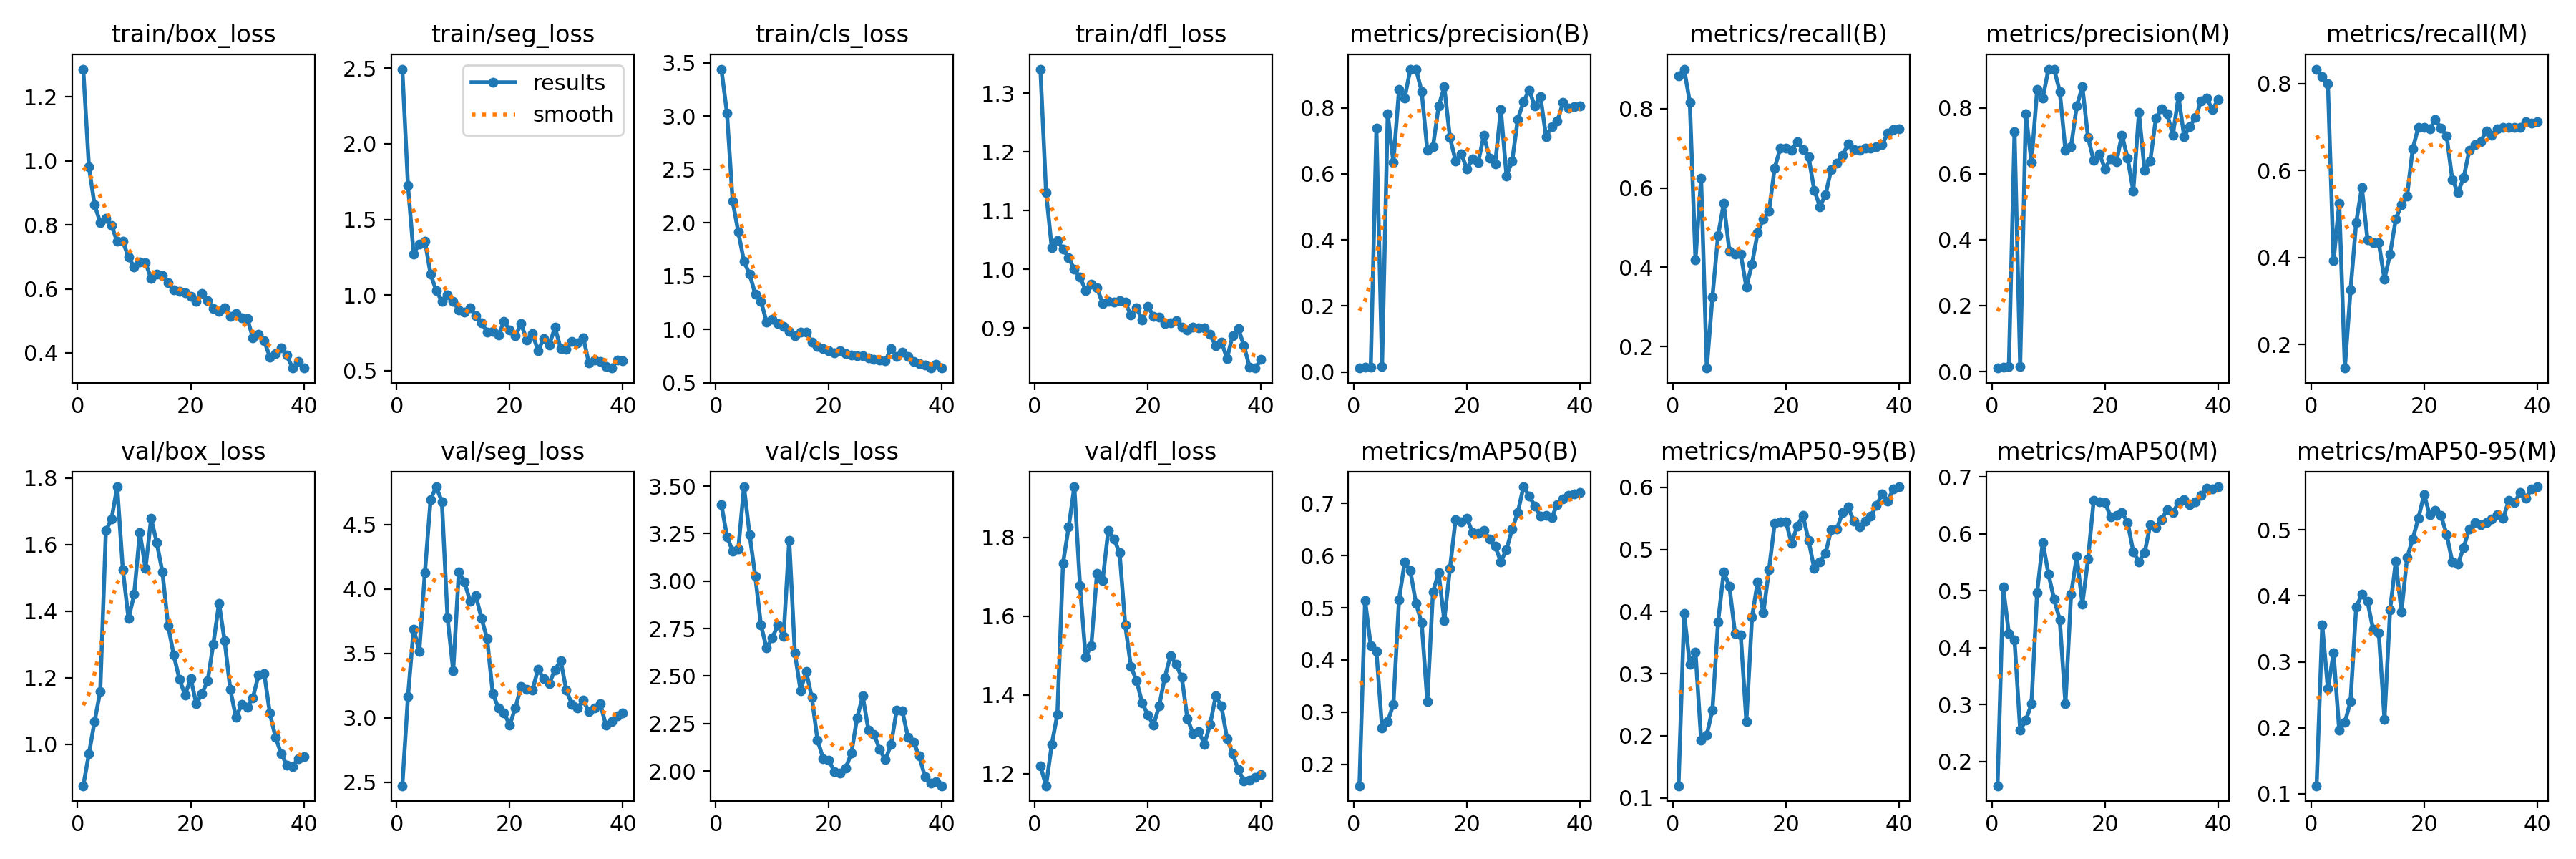

Values plotted in this chart, from the file beside it:
epoch, train/box_loss, train/seg_loss, train/cls_loss, train/dfl_loss, metrics/precision(B), metrics/recall(B), metrics/mAP50(B), metrics/mAP50-95(B), metrics/precision(M), metrics/recall(M), metrics/mAP50(M), metrics/mAP50-95(M), val/box_loss, val/seg_loss, val/cls_loss, val/dfl_loss, lr/pg0, lr/pg1, lr/pg2
1, 1.287, 2.494, 3.442, 1.341, 0.0116, 0.8833, 0.1589, 0.1196, 0.0106, 0.8333, 0.1572, 0.112, 0.8758, 2.474, 3.404, 1.22, 8.75e-05, 8.75e-05, 8.75e-05
2, 0.982, 1.726, 3.029, 1.131, 0.01427, 0.9, 0.5139, 0.3967, 0.01264, 0.8167, 0.506, 0.3556, 0.9713, 3.166, 3.234, 1.169, 0.0001829, 0.0001829, 0.0001829
3, 0.8629, 1.273, 2.203, 1.037, 0.01491, 0.8167, 0.4274, 0.3157, 0.01456, 0.8, 0.4249, 0.2589, 1.069, 3.691, 3.158, 1.274, 0.0002733, 0.0002733, 0.0002733
4, 0.8074, 1.339, 1.914, 1.049, 0.7376, 0.4184, 0.4165, 0.3352, 0.7277, 0.3924, 0.4133, 0.3132, 1.159, 3.517, 3.169, 1.351, 0.0003587, 0.0003587, 0.0003587
5, 0.8213, 1.357, 1.64, 1.035, 0.01716, 0.625, 0.2698, 0.1936, 0.0158, 0.525, 0.2552, 0.1961, 1.641, 4.13, 3.497, 1.735, 0.0004392, 0.0004392, 0.0004392
6, 0.7983, 1.139, 1.518, 1.02, 0.7825, 0.1456, 0.2823, 0.2016, 0.7825, 0.1456, 0.272, 0.2079, 1.677, 4.695, 3.244, 1.826, 0.0005148, 0.0005148, 0.0005148
7, 0.748, 1.029, 1.333, 1, 0.6347, 0.325, 0.3149, 0.2419, 0.6347, 0.325, 0.3011, 0.2401, 1.773, 4.794, 3.026, 1.929, 0.0005854, 0.0005854, 0.0005854
8, 0.7482, 0.9595, 1.266, 0.9867, 0.8551, 0.4803, 0.5157, 0.3834, 0.8551, 0.4803, 0.4968, 0.3828, 1.525, 4.679, 2.768, 1.678, 0.0006511, 0.0006511, 0.0006511
9, 0.699, 1.002, 1.072, 0.9645, 0.8307, 0.5612, 0.5877, 0.4639, 0.8307, 0.5612, 0.585, 0.4026, 1.377, 3.775, 2.647, 1.496, 0.0007118, 0.0007118, 0.0007118
10, 0.6677, 0.9589, 1.096, 0.975, 0.9166, 0.4412, 0.5709, 0.4409, 0.9166, 0.4412, 0.5295, 0.3915, 1.45, 3.367, 2.701, 1.526, 0.0007675, 0.0007675, 0.0007675
11, 0.683, 0.9003, 1.056, 0.9689, 0.9175, 0.4333, 0.508, 0.3646, 0.9175, 0.4333, 0.485, 0.3491, 1.636, 4.134, 2.77, 1.709, 0.0008183, 0.0008183, 0.0008183
12, 0.6821, 0.8893, 1.032, 0.9422, 0.85, 0.4333, 0.471, 0.3628, 0.85, 0.4333, 0.4489, 0.3435, 1.528, 4.053, 2.71, 1.69, 0.0008642, 0.0008642, 0.0008642
13, 0.6318, 0.9155, 0.984, 0.9451, 0.6712, 0.35, 0.3198, 0.2229, 0.6712, 0.35, 0.3013, 0.2129, 1.678, 3.905, 3.215, 1.817, 0.0008787, 0.0008787, 0.0008787
14, 0.6466, 0.8632, 0.9449, 0.9441, 0.6824, 0.4083, 0.5308, 0.391, 0.6824, 0.4083, 0.4937, 0.3791, 1.605, 3.949, 2.62, 1.796, 0.0008478, 0.0008478, 0.0008478
15, 0.6407, 0.8179, 0.975, 0.9475, 0.8051, 0.488, 0.5667, 0.4482, 0.8051, 0.488, 0.5604, 0.4525, 1.517, 3.773, 2.424, 1.761, 0.0008169, 0.0008169, 0.0008169
16, 0.6188, 0.7564, 0.9746, 0.9444, 0.8637, 0.521, 0.476, 0.3981, 0.8637, 0.521, 0.4768, 0.3756, 1.357, 3.617, 2.524, 1.579, 0.0007859, 0.0007859, 0.0007859
17, 0.5965, 0.7619, 0.8833, 0.9221, 0.7103, 0.5412, 0.5749, 0.4668, 0.7103, 0.5412, 0.5556, 0.4577, 1.268, 3.188, 2.387, 1.472, 0.000755, 0.000755, 0.000755
18, 0.5928, 0.7369, 0.8388, 0.9343, 0.6398, 0.65, 0.6691, 0.5421, 0.6398, 0.65, 0.659, 0.4866, 1.196, 3.078, 2.163, 1.436, 0.0007241, 0.0007241, 0.0007241
19, 0.5885, 0.8247, 0.8218, 0.9144, 0.6603, 0.7, 0.6649, 0.5441, 0.6603, 0.7, 0.656, 0.5175, 1.148, 3.036, 2.066, 1.38, 0.0006931, 0.0006931, 0.0006931
20, 0.5765, 0.7701, 0.8007, 0.9374, 0.6155, 0.7, 0.6713, 0.5449, 0.6155, 0.7, 0.6548, 0.5538, 1.197, 2.945, 2.057, 1.35, 0.0006622, 0.0006622, 0.0006622
21, 0.5614, 0.7299, 0.7843, 0.9206, 0.6452, 0.6955, 0.6441, 0.5098, 0.6452, 0.6955, 0.6304, 0.5231, 1.122, 3.08, 1.995, 1.323, 0.0006312, 0.0006312, 0.0006312
22, 0.586, 0.8106, 0.8046, 0.9188, 0.6354, 0.7167, 0.6428, 0.5381, 0.6354, 0.7167, 0.6323, 0.5291, 1.153, 3.242, 1.987, 1.373, 0.0006003, 0.0006003, 0.0006003
23, 0.5636, 0.7047, 0.774, 0.9082, 0.7171, 0.6976, 0.6485, 0.555, 0.7171, 0.6976, 0.637, 0.5216, 1.191, 3.222, 2.016, 1.444, 0.0005694, 0.0005694, 0.0005694
24, 0.5383, 0.7458, 0.7588, 0.9091, 0.6472, 0.6792, 0.6317, 0.5147, 0.6472, 0.6792, 0.6203, 0.4932, 1.302, 3.214, 2.095, 1.5, 0.0005384, 0.0005384, 0.0005384
25, 0.5288, 0.6334, 0.7518, 0.9129, 0.6299, 0.5947, 0.618, 0.4692, 0.5481, 0.5788, 0.5685, 0.4513, 1.424, 3.377, 2.279, 1.477, 0.0005075, 0.0005075, 0.0005075
26, 0.5413, 0.7137, 0.7573, 0.9021, 0.7952, 0.5532, 0.5881, 0.4803, 0.7854, 0.55, 0.5506, 0.4484, 1.311, 3.306, 2.394, 1.444, 0.0004766, 0.0004766, 0.0004766
27, 0.5148, 0.6719, 0.734, 0.8963, 0.5942, 0.5833, 0.6118, 0.4935, 0.6103, 0.5833, 0.5668, 0.4734, 1.165, 3.268, 2.216, 1.34, 0.0004456, 0.0004456, 0.0004456
28, 0.5227, 0.7861, 0.7198, 0.9022, 0.6389, 0.6469, 0.6505, 0.5325, 0.6389, 0.6469, 0.6157, 0.5017, 1.081, 3.373, 2.194, 1.301, 0.0004147, 0.0004147, 0.0004147
29, 0.5092, 0.6483, 0.717, 0.9002, 0.7656, 0.6633, 0.6829, 0.5329, 0.7683, 0.6597, 0.6114, 0.5111, 1.12, 3.447, 2.112, 1.307, 0.0003837, 0.0003837, 0.0003837
30, 0.5069, 0.6431, 0.7056, 0.9008, 0.8179, 0.6826, 0.7318, 0.5598, 0.7968, 0.6667, 0.6248, 0.5074, 1.112, 3.215, 2.059, 1.275, 0.0003528, 0.0003528, 0.0003528
31, 0.4476, 0.694, 0.822, 0.8892, 0.8541, 0.7106, 0.7147, 0.5685, 0.781, 0.6908, 0.6429, 0.5113, 1.14, 3.106, 2.14, 1.325, 0.0003219, 0.0003219, 0.0003219
32, 0.457, 0.6862, 0.745, 0.8699, 0.8058, 0.6971, 0.6953, 0.5457, 0.7177, 0.6804, 0.6377, 0.517, 1.209, 3.078, 2.319, 1.397, 0.0002909, 0.0002909, 0.0002909
33, 0.4372, 0.7187, 0.7856, 0.8768, 0.8341, 0.6955, 0.6753, 0.5362, 0.8341, 0.6955, 0.6545, 0.5231, 1.213, 3.136, 2.316, 1.372, 0.00026, 0.00026, 0.00026
34, 0.3872, 0.5494, 0.7481, 0.8484, 0.7131, 0.7, 0.6768, 0.546, 0.7131, 0.7, 0.6595, 0.5175, 1.093, 3.048, 2.179, 1.29, 0.0002291, 0.0002291, 0.0002291
35, 0.3977, 0.5701, 0.7026, 0.8877, 0.7436, 0.7, 0.6733, 0.5543, 0.7436, 0.7, 0.6515, 0.5453, 1.021, 3.078, 2.151, 1.25, 0.0001981, 0.0001981, 0.0001981
36, 0.4144, 0.5599, 0.678, 0.8989, 0.7595, 0.7045, 0.698, 0.5708, 0.7706, 0.6984, 0.6568, 0.5412, 0.972, 3.111, 2.078, 1.21, 0.0001672, 0.0001672, 0.0001672
37, 0.3929, 0.5281, 0.6676, 0.8699, 0.8168, 0.7087, 0.7086, 0.59, 0.8205, 0.7, 0.6683, 0.5571, 0.9376, 2.946, 1.97, 1.181, 0.0001363, 0.0001363, 0.0001363
38, 0.3525, 0.5179, 0.6391, 0.8332, 0.7992, 0.7386, 0.716, 0.5781, 0.8297, 0.7128, 0.6802, 0.5479, 0.9331, 2.97, 1.938, 1.184, 0.0001053, 0.0001053, 0.0001053
39, 0.3728, 0.5696, 0.677, 0.8321, 0.8045, 0.7466, 0.7189, 0.598, 0.7939, 0.7084, 0.6794, 0.562, 0.9575, 3.019, 1.942, 1.191, 7.4375e-05, 7.4375e-05, 7.4375e-05
40, 0.3533, 0.5681, 0.6427, 0.8463, 0.805, 0.75, 0.7205, 0.6011, 0.8257, 0.713, 0.6827, 0.5654, 0.9635, 3.041, 1.922, 1.199, 4.3438e-05, 4.3438e-05, 4.3438e-05
